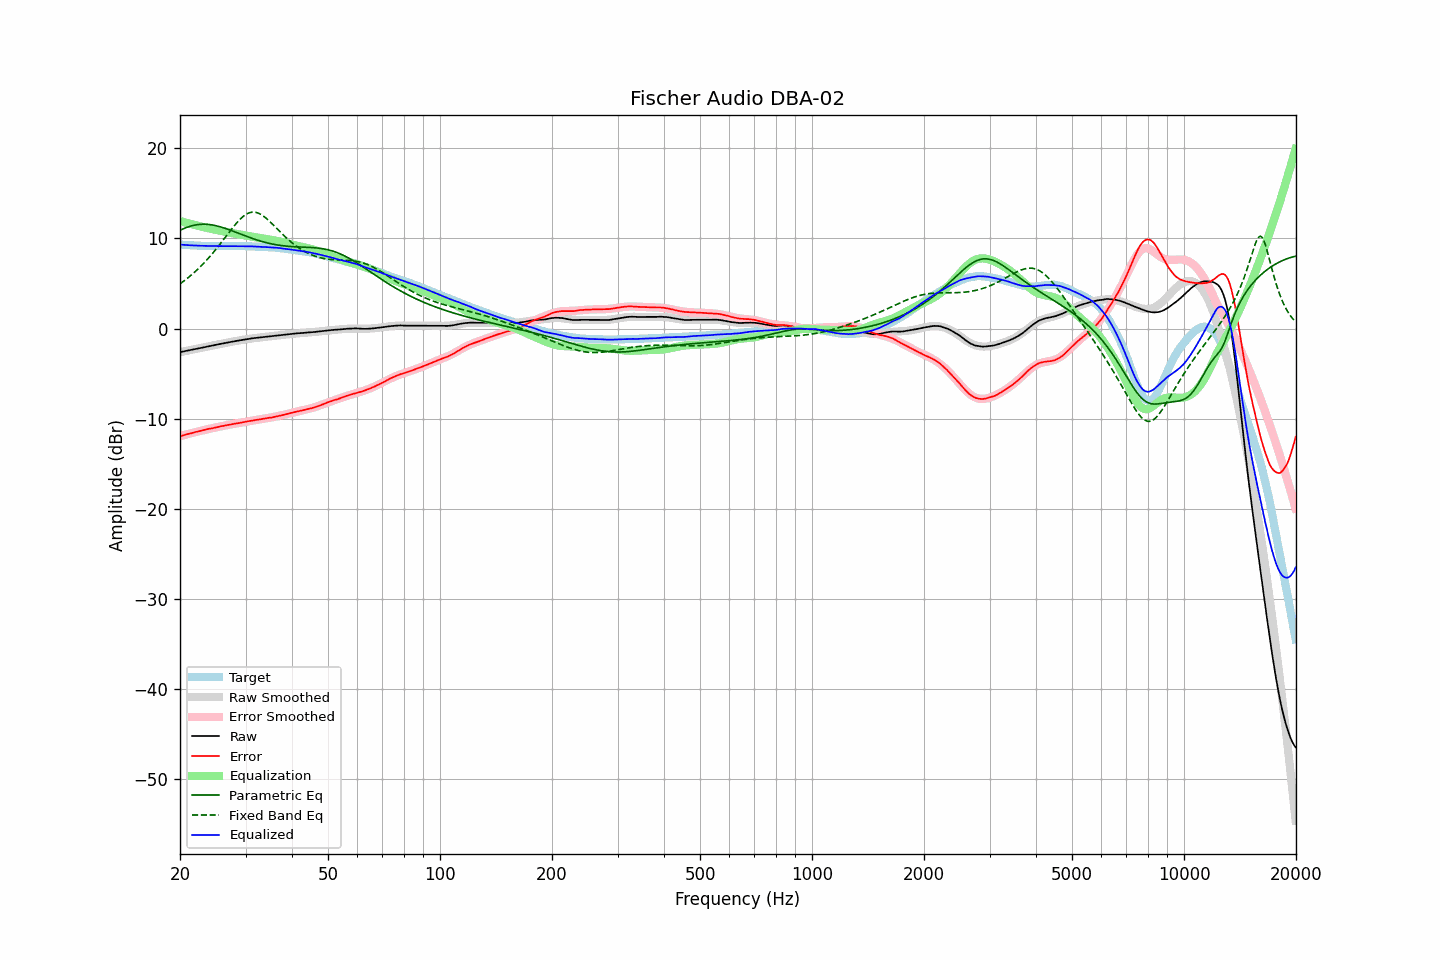

The file beside this chart, header and first rows:
frequency, raw, error, smoothed, error_smoothed, equalization, parametric_eq, fixed_band_eq, equalized_raw, equalized_smoothed, target
20.00, -2.61, -11.93, -2.61, -11.94, 11.94, 10.91, 4.97, 9.32, 9.32, 9.32
20.20, -2.57, -11.88, -2.58, -11.89, 11.89, 10.99, 5.10, 9.31, 9.31, 9.31
20.40, -2.54, -11.84, -2.54, -11.84, 11.84, 11.07, 5.23, 9.29, 9.30, 9.30
20.61, -2.50, -11.79, -2.50, -11.79, 11.79, 11.15, 5.36, 9.28, 9.28, 9.29
20.81, -2.46, -11.73, -2.47, -11.74, 11.74, 11.22, 5.50, 9.28, 9.27, 9.27
21.02, -2.43, -11.69, -2.43, -11.69, 11.69, 11.28, 5.65, 9.26, 9.26, 9.26
21.23, -2.39, -11.64, -2.39, -11.64, 11.64, 11.34, 5.79, 9.25, 9.25, 9.24
21.44, -2.35, -11.61, -2.36, -11.60, 11.60, 11.39, 5.94, 9.24, 9.24, 9.25
21.66, -2.32, -11.56, -2.32, -11.55, 11.55, 11.44, 6.10, 9.23, 9.23, 9.23
21.87, -2.28, -11.51, -2.28, -11.51, 11.51, 11.48, 6.26, 9.22, 9.22, 9.23
22.09, -2.24, -11.45, -2.25, -11.46, 11.46, 11.51, 6.42, 9.22, 9.22, 9.21
22.31, -2.21, -11.42, -2.21, -11.42, 11.42, 11.54, 6.59, 9.20, 9.21, 9.21
22.54, -2.17, -11.37, -2.17, -11.37, 11.37, 11.56, 6.76, 9.20, 9.20, 9.20
22.76, -2.13, -11.33, -2.14, -11.33, 11.33, 11.57, 6.93, 9.20, 9.19, 9.20
22.99, -2.09, -11.28, -2.10, -11.29, 11.29, 11.58, 7.11, 9.20, 9.19, 9.19
23.22, -2.06, -11.24, -2.06, -11.25, 11.25, 11.58, 7.30, 9.18, 9.18, 9.18
23.45, -2.02, -11.21, -2.03, -11.20, 11.20, 11.58, 7.49, 9.18, 9.18, 9.18
23.69, -1.99, -11.17, -1.99, -11.16, 11.16, 11.57, 7.68, 9.17, 9.17, 9.17
23.92, -1.95, -11.11, -1.95, -11.12, 11.12, 11.55, 7.88, 9.17, 9.17, 9.16
24.16, -1.92, -11.09, -1.92, -11.08, 11.08, 11.53, 8.09, 9.16, 9.17, 9.17
24.40, -1.88, -11.05, -1.88, -11.04, 11.04, 11.50, 8.30, 9.16, 9.16, 9.17
24.65, -1.84, -11.01, -1.84, -11.01, 11.01, 11.47, 8.51, 9.16, 9.16, 9.17
24.89, -1.81, -10.98, -1.81, -10.97, 10.97, 11.43, 8.72, 9.15, 9.16, 9.16
25.14, -1.77, -10.93, -1.77, -10.93, 10.93, 11.39, 8.95, 9.16, 9.16, 9.15
25.39, -1.73, -10.88, -1.74, -10.89, 10.89, 11.35, 9.17, 9.16, 9.15, 9.15
25.65, -1.70, -10.85, -1.70, -10.86, 10.86, 11.30, 9.40, 9.15, 9.15, 9.15
25.91, -1.66, -10.81, -1.67, -10.82, 10.82, 11.24, 9.63, 9.15, 9.15, 9.15
26.16, -1.63, -10.79, -1.63, -10.78, 10.78, 11.19, 9.86, 9.15, 9.15, 9.16
26.43, -1.59, -10.75, -1.60, -10.75, 10.75, 11.13, 10.09, 9.15, 9.15, 9.15
26.69, -1.56, -10.71, -1.56, -10.71, 10.71, 11.07, 10.33, 9.15, 9.15, 9.15
26.96, -1.53, -10.68, -1.53, -10.68, 10.68, 11.01, 10.56, 9.14, 9.15, 9.15
27.23, -1.49, -10.64, -1.50, -10.65, 10.65, 10.94, 10.79, 9.15, 9.15, 9.15
27.50, -1.46, -10.61, -1.46, -10.61, 10.61, 10.88, 11.02, 9.15, 9.15, 9.14
27.77, -1.43, -10.58, -1.43, -10.58, 10.58, 10.81, 11.25, 9.15, 9.15, 9.15
28.05, -1.39, -10.54, -1.40, -10.55, 10.55, 10.74, 11.46, 9.16, 9.15, 9.15
28.33, -1.36, -10.52, -1.36, -10.52, 10.52, 10.67, 11.68, 9.16, 9.15, 9.16
28.62, -1.33, -10.49, -1.33, -10.49, 10.49, 10.60, 11.88, 9.15, 9.15, 9.15
28.90, -1.30, -10.46, -1.30, -10.45, 10.45, 10.53, 12.07, 9.15, 9.15, 9.16
29.19, -1.27, -10.43, -1.27, -10.42, 10.42, 10.47, 12.24, 9.15, 9.15, 9.16
29.48, -1.24, -10.40, -1.24, -10.39, 10.39, 10.40, 12.40, 9.15, 9.15, 9.15
29.78, -1.21, -10.36, -1.21, -10.36, 10.36, 10.33, 12.55, 9.14, 9.15, 9.15
30.08, -1.18, -10.33, -1.18, -10.32, 10.32, 10.26, 12.67, 9.14, 9.14, 9.15
30.38, -1.15, -10.29, -1.16, -10.29, 10.29, 10.20, 12.77, 9.14, 9.14, 9.13
30.68, -1.12, -10.25, -1.13, -10.26, 10.26, 10.13, 12.84, 9.14, 9.13, 9.13
30.99, -1.09, -10.22, -1.10, -10.23, 10.23, 10.07, 12.90, 9.14, 9.13, 9.13
31.30, -1.07, -10.20, -1.08, -10.20, 10.20, 10.00, 12.92, 9.13, 9.12, 9.12
31.61, -1.05, -10.17, -1.06, -10.17, 10.17, 9.94, 12.92, 9.11, 9.11, 9.12
31.93, -1.03, -10.13, -1.03, -10.14, 10.14, 9.88, 12.90, 9.10, 9.10, 9.09
32.24, -1.01, -10.11, -1.01, -10.11, 10.11, 9.83, 12.86, 9.10, 9.10, 9.10
32.57, -0.99, -10.08, -0.99, -10.08, 10.08, 9.77, 12.79, 9.09, 9.09, 9.08
32.89, -0.97, -10.05, -0.97, -10.05, 10.05, 9.72, 12.70, 9.08, 9.08, 9.08
33.22, -0.95, -10.03, -0.95, -10.02, 10.02, 9.67, 12.59, 9.07, 9.07, 9.07
33.55, -0.93, -10.00, -0.93, -10.00, 10.00, 9.62, 12.47, 9.06, 9.06, 9.07
33.89, -0.91, -9.97, -0.91, -9.97, 9.97, 9.57, 12.33, 9.05, 9.06, 9.05
34.23, -0.89, -9.93, -0.89, -9.94, 9.94, 9.52, 12.18, 9.04, 9.05, 9.04
34.57, -0.87, -9.90, -0.87, -9.91, 9.91, 9.48, 12.02, 9.03, 9.04, 9.03
34.92, -0.85, -9.87, -0.85, -9.88, 9.88, 9.44, 11.86, 9.02, 9.02, 9.02
35.27, -0.83, -9.86, -0.83, -9.84, 9.84, 9.40, 11.68, 9.01, 9.01, 9.03
35.62, -0.81, -9.82, -0.81, -9.81, 9.81, 9.37, 11.51, 9.00, 9.00, 9.00
35.97, -0.78, -9.78, -0.79, -9.77, 9.77, 9.33, 11.33, 8.99, 8.99, 9.00
... 635 more rows
